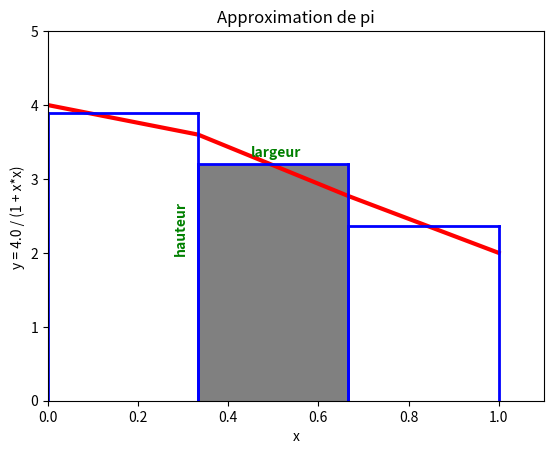

Write Python code to recreate this figure. (Note: this script raises an exception after producing the figure.)
import numpy as np
import matplotlib.pyplot as plt
from matplotlib.patches import Rectangle

#plt.style.use('ggplot')

# Initial function given
def f(x):
    return 4.0 / (1 + x**2)


# Definite integral of the function from a to b
def F(a,b):
    if a > b:
        raise ValueError('b must be greater than a')
    elif a == b:
        return 0
    else:
        return (b**3-a**3)/3


# Approximating function using numerical methods:
    # rectangular
    # trapezoidal
def approximateNumerical(a,b,points=10,error=False,mod='rectangular',plt_data=False):
    if points < 2:
        raise ValueError('Number of points must be greater than 2')
    if a == b:
        return 0
    n = np.linspace(a,b,points)
    
    plot_dat(a,b,points,mod=mod)
        
    return partialSum,e

# Plotting function for a visual representation
def plot_dat(a,b,points,mod='rectangular'):

    n = np.linspace(a,b,points)
    plt.plot(n,f(n),color='red', linewidth=3.0)
    plt.xlabel('x')
    plt.ylabel('y = 4.0 / (1 + x*x) ')
    plt.title('Approximation de pi')
    plt.axis((0,1.1,0,5))

    # plt.text(0.07, 2,   'hauteur',color = "green", weight = 'bold', rotation='vertical')
    # plt.text(0.12, 4,  'largeur',color = "green", weight = 'bold', )

    plt.text(0.28, 2,   'hauteur',color = "green", weight = 'bold', rotation='vertical')
    plt.text(0.45, 3.3,  'largeur',color = "green", weight = 'bold', )

    #coordonee bas gauche du rectangle
    # someX, someY = 0.105, 0
    someX, someY = 0.33, 0

    currentAxis = plt.gca()
    currentAxis.add_patch(Rectangle((someX, someY), 0.34, 3.20, facecolor="grey"))

    if mod == 'rectangular':    
        for i in range(1,len(n)):
            c = n[i-1]
            d = n[i]
            plt.plot([c,c],[0,f((c+d)/2)],color='blue', linewidth=2.0)
            plt.plot([d,d],[0,f((c+d)/2)],color='blue', linewidth=2.0)
            plt.plot([c,d],[f((c+d)/2),f((c+d)/2)],color='blue', linewidth=2.0)
        plt.show()
    if mod == 'trapezoidal':
        for i in range(1,len(n)):
            c = n[i-1]
            d = n[i]
            plt.plot([d,d],[0,f(d)],color='blue')
            plt.plot([c,c],[0,f(c)],color='blue')
            plt.plot([c,d],[f(c),f(d)],color='blue')
        plt.show()
    return 0
    
    
# Approximate area with a given precision
def approxGivenPrecision(a,b,error=0.5,mod='rectangular',printf=False):
    e = 100
    p = 5
    itMax = 500
    it = 0
    while abs(e) > error:
        area,e = approximateNumerical(a,b,mod=mod,points=p)
        p += 10
        it += 1
        if printf:
            print('Approximating using '+mod+' rule with:',p,'points, percentage error:',e,'%')
        if it > itMax:
            print('Number of iterations exceeded: '+str(itMax))
            break
    return area

#-----------------------------Run the program----------------------------------

# Initial parameters:
    # xmin = m
    # xmax = M
    # points used = p

m = 0
M = 1
# p = 20
p = 4


print('Actual area:',F(m,M))
print('Approximation:',approximateNumerical(m,M,p,error=True,plt_data=True))
print('Approximation:',approximateNumerical(m,M,p,mod='trapezoidal',error=True,plt_data=True))
print('#############################################################')
print(approxGivenPrecision(m,M,error=0.05,printf=True))
print(approxGivenPrecision(m,M,error=0.05,mod='trapezoidal',printf=True))




















